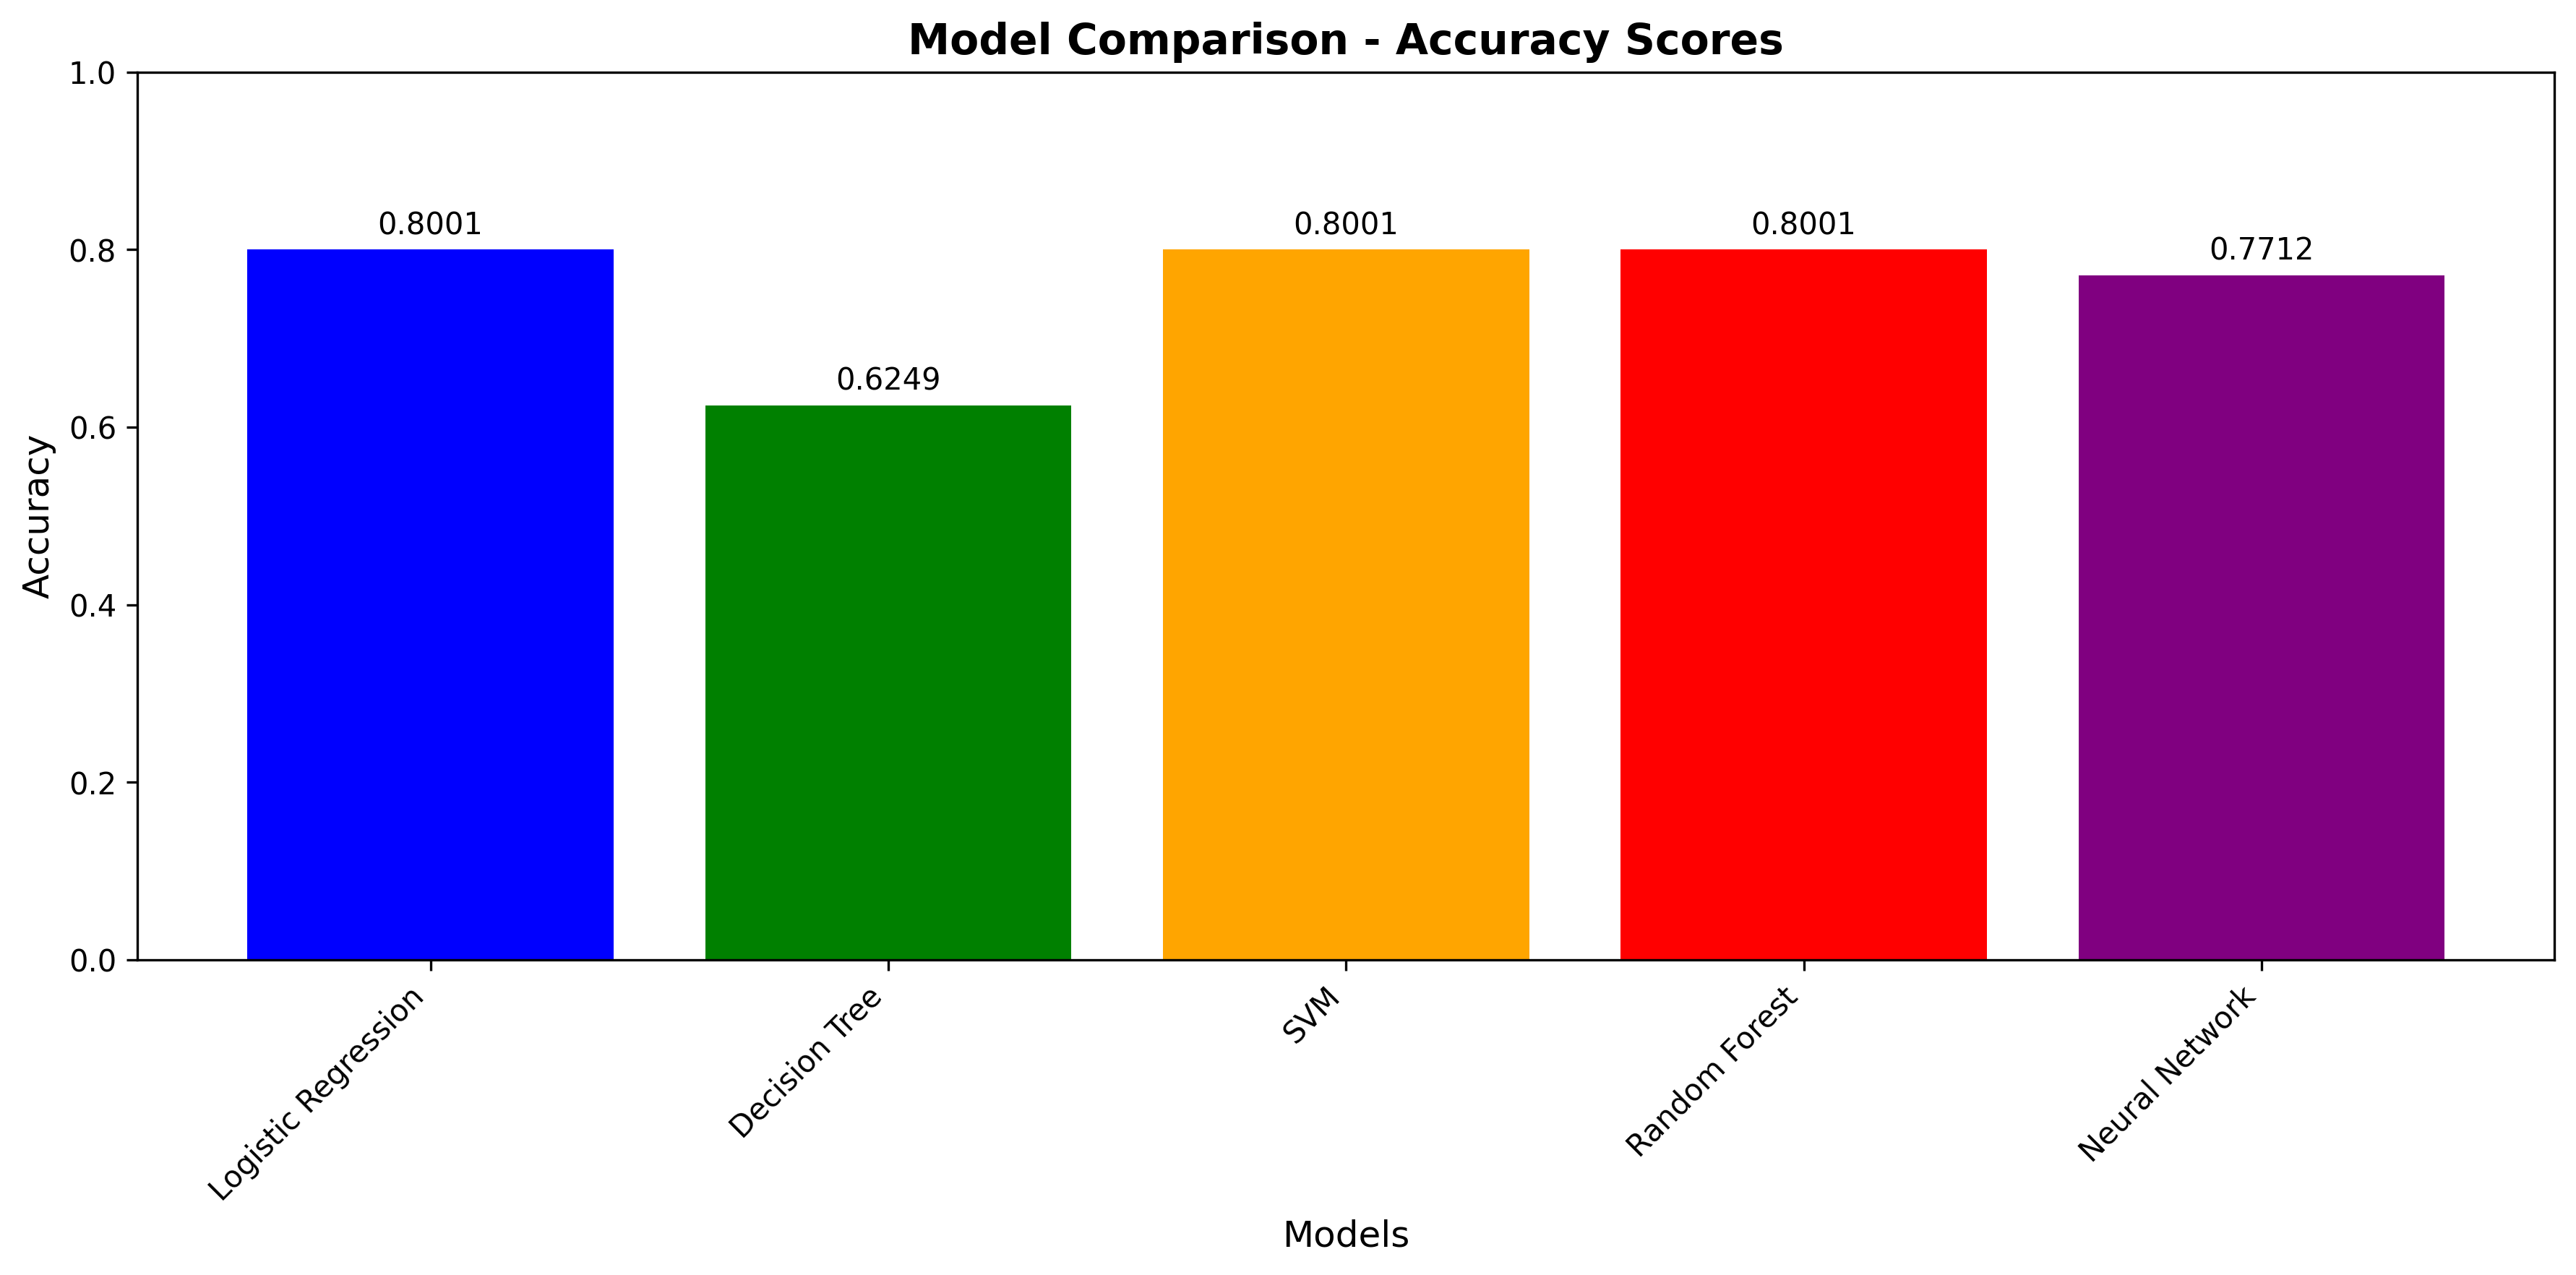

Source data for this figure (header and first rows):
Model, Accuracy, Precision, Recall, F1-Score
Logistic Regression, 0.8001, 0.6402, 0.8001, 0.7113
Decision Tree, 0.6249, 0.6522, 0.6249, 0.6381
SVM, 0.8001, 0.6402, 0.8001, 0.7113
Random Forest, 0.8001, 0.6402, 0.8001, 0.7113
Neural Network, 0.7712, 0.6495, 0.7712, 0.7026
